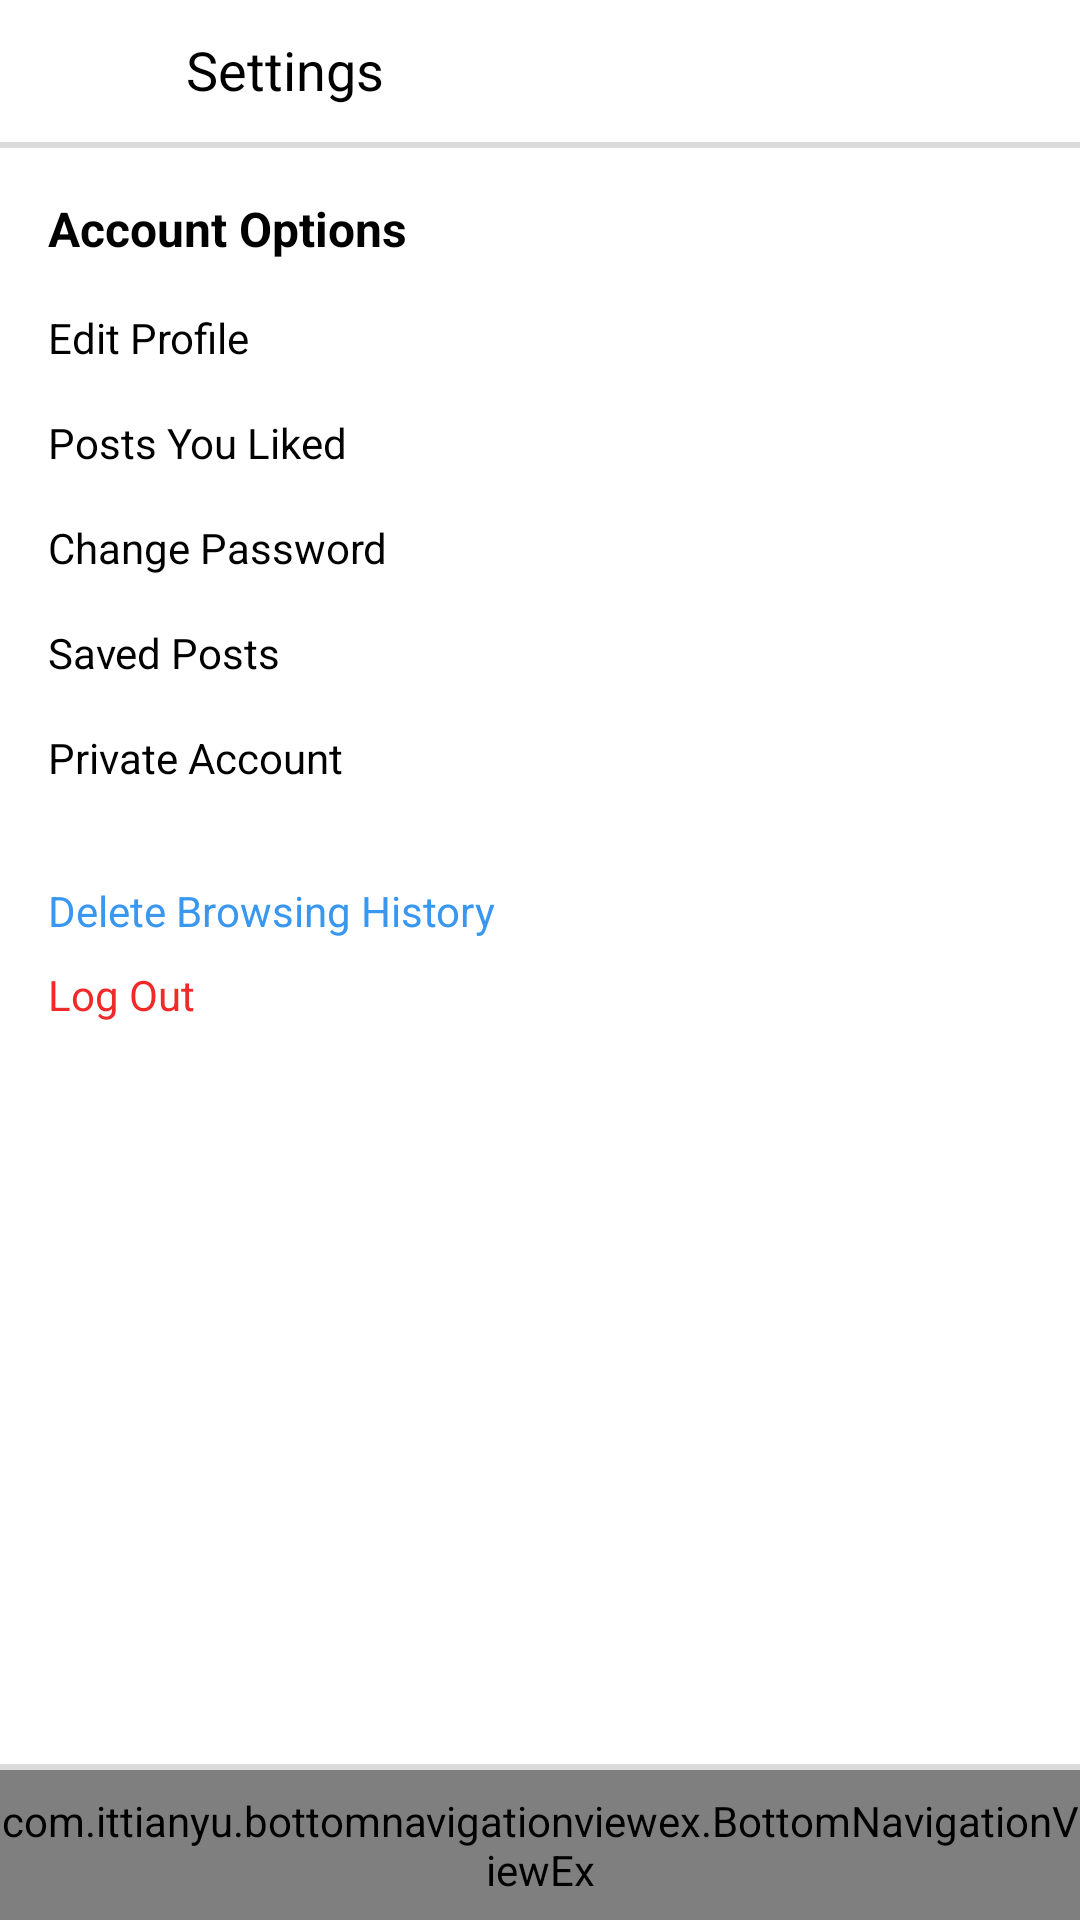

The Android layout XML behind this screen, and the referenced resources:
<!-- AndroidManifest.xml: application theme Theme.SocialiseBase -->
<!-- res/layout/activity_profile_settings.xml -->
<?xml version="1.0" encoding="utf-8"?>
<androidx.constraintlayout.widget.ConstraintLayout xmlns:android="http://schemas.android.com/apk/res/android"
    xmlns:app="http://schemas.android.com/apk/res-auto"
    xmlns:tools="http://schemas.android.com/tools"
    android:layout_width="match_parent"
    android:layout_height="match_parent"
    tools:context=".Profile.ProfileSettingsActivity">

    <androidx.constraintlayout.widget.ConstraintLayout
        android:id="@+id/profileSettingsRoot"
        android:layout_width="match_parent"
        android:layout_height="match_parent">

        <ImageView
            android:id="@+id/imgBack"
            android:layout_width="30dp"
            android:layout_height="30dp"
            android:layout_marginStart="8dp"
            android:layout_marginTop="8dp"
            app:layout_constraintStart_toStartOf="parent"
            app:layout_constraintTop_toTopOf="parent"
            app:srcCompat="@drawable/tab_back" />

        <TextView
            android:id="@+id/textView9"
            android:layout_width="wrap_content"
            android:layout_height="wrap_content"
            android:layout_marginStart="24dp"
            android:text="Settings"
            android:textColor="@color/black"
            android:textSize="18sp"
            app:layout_constraintBottom_toBottomOf="@+id/imgBack"
            app:layout_constraintStart_toEndOf="@+id/imgBack"
            app:layout_constraintTop_toTopOf="@+id/imgBack" />

        <View
            android:id="@+id/shadow"
            android:layout_width="match_parent"
            android:layout_height="2dp"
            android:layout_marginTop="12dp"
            android:background="@color/shadow_grey"
            app:layout_constraintEnd_toEndOf="parent"
            app:layout_constraintStart_toStartOf="parent"
            app:layout_constraintTop_toBottomOf="@+id/textView9">

        </View>

        <TextView
            android:id="@+id/textView10"
            android:layout_width="wrap_content"
            android:layout_height="wrap_content"
            android:layout_marginStart="16dp"
            android:layout_marginTop="16dp"
            android:text="Account Options"
            android:textColor="@color/black"
            android:textSize="16sp"
            android:textStyle="bold"
            app:layout_constraintStart_toStartOf="parent"
            app:layout_constraintTop_toBottomOf="@+id/shadow" />

        <TextView
            android:id="@+id/twEditProfileAccOpt"
            android:layout_width="0dp"
            android:layout_height="wrap_content"
            android:layout_marginStart="16dp"
            android:layout_marginTop="16dp"
            android:layout_marginEnd="8dp"
            android:text="Edit Profile"
            android:textColor="@color/black"
            app:layout_constraintEnd_toEndOf="parent"
            app:layout_constraintStart_toStartOf="parent"
            app:layout_constraintTop_toBottomOf="@+id/textView10" />

        <TextView
            android:id="@+id/twPostsLiked"
            android:layout_width="0dp"
            android:layout_height="wrap_content"
            android:layout_marginStart="16dp"
            android:layout_marginTop="16dp"
            android:layout_marginEnd="8dp"
            android:text="Posts You Liked"
            android:textColor="@color/black"
            app:layout_constraintEnd_toEndOf="parent"
            app:layout_constraintStart_toStartOf="parent"
            app:layout_constraintTop_toBottomOf="@+id/twEditProfileAccOpt" />

        <TextView
            android:id="@+id/twChangePass"
            android:layout_width="0dp"
            android:layout_height="wrap_content"
            android:layout_marginStart="16dp"
            android:layout_marginTop="16dp"
            android:layout_marginEnd="8dp"
            android:text="Change Password"
            android:textColor="@color/black"
            app:layout_constraintEnd_toEndOf="parent"
            app:layout_constraintStart_toStartOf="parent"
            app:layout_constraintTop_toBottomOf="@+id/twPostsLiked" />

        <TextView
            android:id="@+id/twSavedPosts"
            android:layout_width="0dp"
            android:layout_height="wrap_content"
            android:layout_marginStart="16dp"
            android:layout_marginTop="16dp"
            android:layout_marginEnd="8dp"
            android:text="Saved Posts"
            android:textColor="@color/black"
            app:layout_constraintEnd_toEndOf="parent"
            app:layout_constraintStart_toStartOf="parent"
            app:layout_constraintTop_toBottomOf="@+id/twChangePass" />

        <TextView
            android:id="@+id/twPrivateAcc"
            android:layout_width="0dp"
            android:layout_height="wrap_content"
            android:layout_marginStart="16dp"
            android:layout_marginTop="16dp"
            android:layout_marginEnd="8dp"
            android:text="Private Account"
            android:textColor="@color/black"
            app:layout_constraintEnd_toEndOf="parent"
            app:layout_constraintStart_toStartOf="parent"
            app:layout_constraintTop_toBottomOf="@+id/twSavedPosts" />

        <TextView
            android:id="@+id/twDeleteHistory"
            android:layout_width="0dp"
            android:layout_height="wrap_content"
            android:layout_marginStart="16dp"
            android:layout_marginTop="32dp"
            android:layout_marginEnd="8dp"
            android:text="Delete Browsing History"
            android:textColor="@color/instablue"
            app:layout_constraintEnd_toEndOf="parent"
            app:layout_constraintStart_toStartOf="parent"
            app:layout_constraintTop_toBottomOf="@+id/twPrivateAcc" />

        <TextView
            android:id="@+id/twLogout"
            android:layout_width="0dp"
            android:layout_height="wrap_content"
            android:layout_marginStart="16dp"
            android:layout_marginTop="9dp"
            android:layout_marginEnd="8dp"
            android:text="Log Out"
            android:textColor="@color/instared"
            app:layout_constraintEnd_toEndOf="parent"
            app:layout_constraintStart_toStartOf="parent"
            app:layout_constraintTop_toBottomOf="@+id/twDeleteHistory" />

        <com.ittianyu.bottomnavigationviewex.BottomNavigationViewEx
            android:id="@+id/bottomNavigationView"
            android:layout_width="0dp"
            android:layout_height="50dp"
            android:background="@color/white_bar"
            app:layout_constraintBottom_toBottomOf="parent"
            app:layout_constraintEnd_toEndOf="parent"
            app:layout_constraintStart_toStartOf="parent"
            app:menu="@menu/bottom_navigation_menu" />

        <View
            android:layout_width="match_parent"
            android:layout_height="2dp"
            android:background="@color/shadow_grey"
            app:layout_constraintBottom_toTopOf="@+id/bottomNavigationView"
            app:layout_constraintEnd_toEndOf="parent"
            app:layout_constraintStart_toStartOf="parent">

        </View>

    </androidx.constraintlayout.widget.ConstraintLayout>

    <FrameLayout
        android:id="@+id/profileSettingsContainer"
        android:layout_width="match_parent"
        android:layout_height="match_parent" />


</androidx.constraintlayout.widget.ConstraintLayout>
<!-- resources referenced by this layout -->
<resources>
  <color name="black">#FF000000</color>
  <color name="instablue">#3997f0</color>
  <color name="instared">#f02929</color>
  <color name="shadow_grey">#DBDBDB</color>
  <color name="white_bar">#FAFAFA</color>
  <style name="Theme.SocialiseBase" parent="Theme.MaterialComponents.DayNight.NoActionBar">
          
          <item name="colorPrimary">@color/white</item>
          <item name="colorPrimaryVariant">@color/white</item>
          <item name="colorOnPrimary">@color/white_bar</item>
          
          <item name="colorSecondary">@color/black</item>
          <item name="colorSecondaryVariant">@color/black</item>
          <item name="colorOnSecondary">@color/black</item>
          
          <item name="android:statusBarColor" tools:targetApi="l">?attr/colorPrimaryVariant</item>
          
      </style>
  <color name="white">#FFFFFFFF</color>
</resources>
